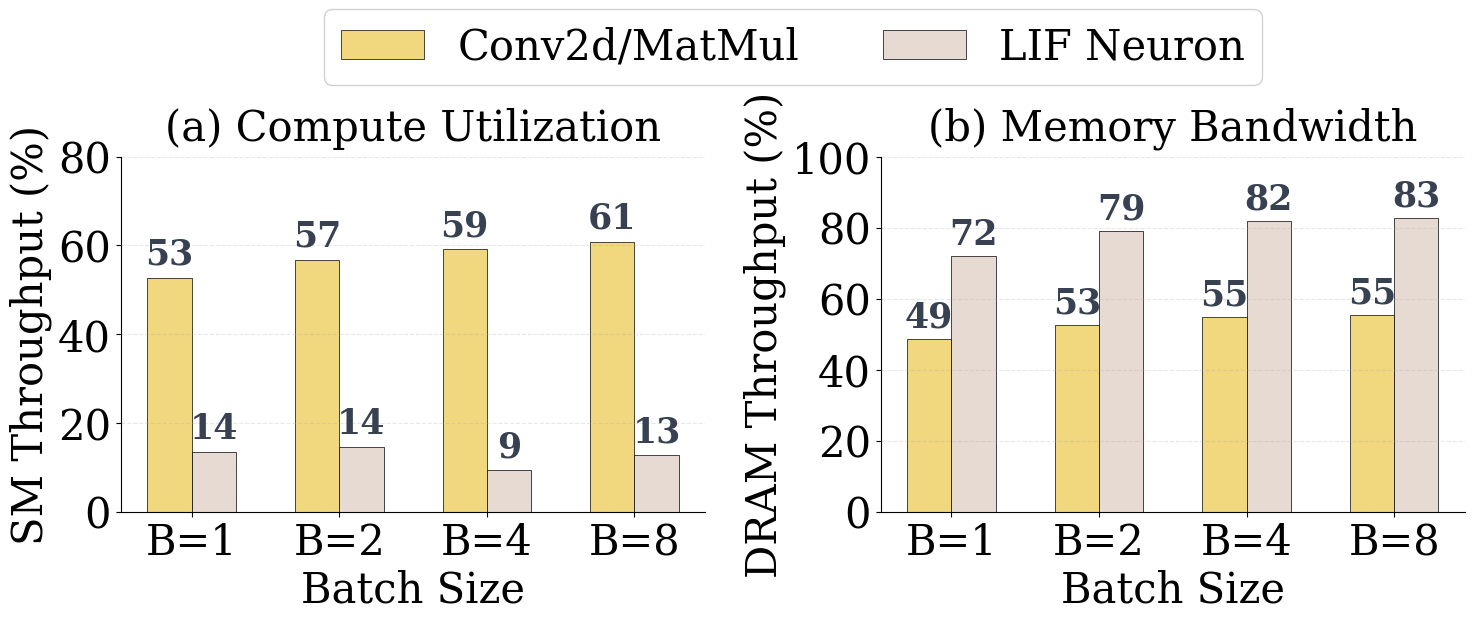

Write Python code to recreate this figure. (Note: this script raises an exception after producing the figure.)
"""Plot SM/DRAM utilization imbalance bar charts.

Figure layout: 1 row, 2 columns
  (a) SM Throughput grouped bar: Conv/GEMM vs LIF across B=1..8
  (b) DRAM Throughput grouped bar: Conv/GEMM vs LIF across B=1..8

Usage:
    python motivation/plot_imbalance_bar.py
"""

import matplotlib.pyplot as plt
import matplotlib
import numpy as np
from matplotlib.patches import Patch

matplotlib.rcParams.update({
    'font.size': 14, 'font.family': 'serif',
    'axes.labelsize': 15, 'axes.titlesize': 16,
    'xtick.labelsize': 13, 'ytick.labelsize': 13,
    'legend.fontsize': 11, 'figure.dpi': 150,
})

# ── Data from ncu: Spikformer-1-512, ImageNet 224x224 ──
batches = [1, 2, 4, 8]

compute_sm   = [52.7, 56.7, 59.1, 60.8]
neuron_sm    = [13.5, 14.5,  9.3, 12.7]

compute_dram = [48.7, 52.6, 54.9, 55.3]
neuron_dram  = [71.9, 78.9, 81.8, 82.7]

c_compute = '#F1D77E'
c_neuron  = '#E7DAD2'

# ── Figure ──
fig, axes = plt.subplots(1, 2, figsize=(14, 4.8),
                         gridspec_kw={'wspace': 0.30})

x = np.arange(len(batches)) * 0.5
w = 0.15

# ── (a) SM Throughput ──
ax = axes[0]
ax.bar(x - w/2, compute_sm, w, color=c_compute, edgecolor='black', linewidth=0.5)
ax.bar(x + w/2, neuron_sm, w, color=c_neuron, edgecolor='black', linewidth=0.5)
for i in range(len(batches)):
    ax.text(x[i] - w/2, compute_sm[i] + 1.5, f'{compute_sm[i]:.0f}',
            ha='center', va='bottom', fontsize=25, fontweight='bold', color='#374151')
    ax.text(x[i] + w/2, neuron_sm[i] + 1.5, f'{neuron_sm[i]:.0f}',
            ha='center', va='bottom', fontsize=25, fontweight='bold', color='#374151')
ax.set_ylabel('SM Throughput (%)', fontsize=30)
ax.set_xlabel('Batch Size', fontsize=30)
ax.set_xticks(x)
ax.set_xticklabels([f'B={b}' for b in batches], fontsize=30)
ax.set_ylim(0, 80)
ax.set_yticks([0, 20, 40, 60, 80])
ax.set_yticklabels([0, 20, 40, 60, 80], fontsize=30)
ax.set_title('(a) Compute Utilization', pad=12, fontsize=30)
ax.grid(axis='y', alpha=0.3, linestyle='--')
ax.spines['top'].set_visible(False)
ax.spines['right'].set_visible(False)

# ── (b) DRAM Throughput ──
ax = axes[1]
ax.bar(x - w/2, compute_dram, w, color=c_compute, edgecolor='black', linewidth=0.5)
ax.bar(x + w/2, neuron_dram, w, color=c_neuron, edgecolor='black', linewidth=0.5)
for i in range(len(batches)):
    ax.text(x[i] - w/2, compute_dram[i] + 1.5, f'{compute_dram[i]:.0f}',
            ha='center', va='bottom', fontsize=25, fontweight='bold', color='#374151')
    ax.text(x[i] + w/2, neuron_dram[i] + 1.5, f'{neuron_dram[i]:.0f}',
            ha='center', va='bottom', fontsize=25, fontweight='bold', color='#374151')
ax.set_ylabel('DRAM Throughput (%)', fontsize=30)
ax.set_xlabel('Batch Size', fontsize=30)
ax.set_xticks(x)
ax.set_xticklabels([f'B={b}' for b in batches], fontsize=30)
ax.set_ylim(0, 100)
ax.set_yticks([0, 20, 40, 60, 80, 100])
ax.set_yticklabels([0, 20, 40, 60, 80, 100], fontsize=30)
ax.set_title('(b) Memory Bandwidth', pad=12, fontsize=30)
ax.grid(axis='y', alpha=0.3, linestyle='--')
ax.spines['top'].set_visible(False)
ax.spines['right'].set_visible(False)

# ── Top legend ──
fig.legend(handles=[Patch(fc=c_compute, ec='black', lw=0.5, label='Conv2d/MatMul'),
                    Patch(fc=c_neuron, ec='black', lw=0.5, label='LIF Neuron')],
           loc='upper center', ncol=2, fontsize=30, framealpha=0.9,
           bbox_to_anchor=(0.5, 1.2))
fig.subplots_adjust(left=0.02, right=0.98, top=0.85, wspace=0.30)
plt.savefig('output/imbalance_bar.pdf', bbox_inches='tight', dpi=300)
plt.savefig('output/imbalance_bar.png', bbox_inches='tight', dpi=300)
print("Saved: output/imbalance_bar.pdf and .png")
